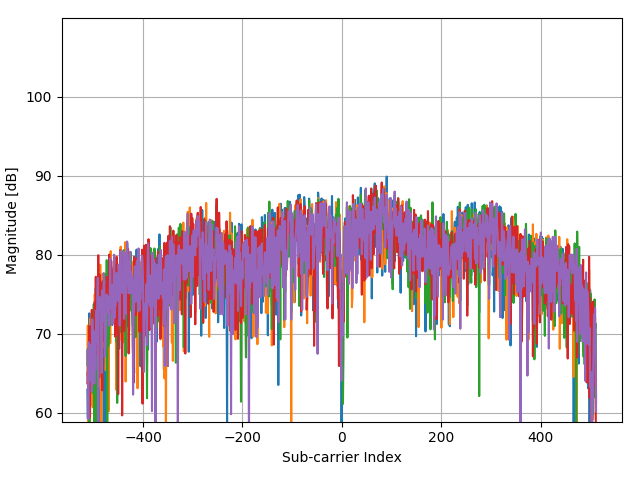

The data file committed next to this chart (first rows):
(-4.947187499999999716e+01-1.51087890624…, (2.452812500000000284e+01-2.871087890625…, (1.975281249999999886e+02-1.610878906250…, (9.528125000000001066e+00+2.228912109375…, (-8.847187499999999716e+01-3.51087890625…
(-5.447187499999999716e+01-2.31108789062…, (1.335281249999999886e+02-1.841087890624…, (1.345281249999999886e+02-9.810878906249…, (-4.647187499999999716e+01+1.79891210937…, (-1.954718750000000114e+02-4.10878906249…
(-1.114718749999999972e+02-1.02108789062…, (8.652812500000000284e+01-4.710878906250…, (1.595281249999999886e+02-3.810878906250…, (4.052812500000000284e+01+1.168912109375…, (-1.274718749999999972e+02-8.71087890624…
(1.235281250000000028e+02+1.768912109375…, (-2.504718750000000114e+02-2.31087890625…, (1.352812500000000107e+01-2.681087890625…, (5.485281250000000455e+02-1.061087890624…, (2.245281249999999886e+02+3.048912109374…
(4.652812500000000284e+01+2.348912109375…, (-3.374718750000000114e+02-1.14108789062…, (1.785281249999999886e+02-3.161087890625…, (3.565281249999999886e+02+7.589121093750…, (-4.847187499999999716e+01+2.58891210937…
(3.875281249999999886e+02+1.868912109375…, (-2.984718750000000114e+02+9.48912109375…, (-1.624718750000000114e+02-2.68108789062…, (2.095281249999999886e+02-1.781087890624…, (1.595281249999999886e+02+2.058912109375…
(2.015281249999999886e+02+4.028912109374…, (-4.794718750000000114e+02+6.78912109375…, (-2.934718750000000114e+02-4.31108789062…, (5.955281250000000455e+02-3.131087890625…, (3.115281249999999886e+02+4.508912109374…
(2.252812500000000284e+01+7.089121093750…, (-8.547187499999999716e+01-2.59108789062…, (2.752812500000000284e+01-3.631087890625…, (2.315281249999999886e+02+1.788912109375…, (6.352812500000000284e+01+3.608912109374…
(-1.044718749999999972e+02+7.98912109375…, (1.252812500000000107e+01-2.361087890624…, (2.415281249999999886e+02-7.210878906249…, (-8.471874999999998934e+00+4.01891210937…, (-2.604718750000000114e+02+1.83891210937…
(1.585281249999999886e+02-1.941087890624…, (2.055281249999999886e+02+6.389121093749…, (-1.214718749999999972e+02+1.74891210937…, (-2.534718750000000114e+02-8.61087890624…, (-1.034718749999999972e+02-1.84108789062…
(-3.471874999999998934e+00-3.44108789062…, (3.352812500000000284e+01+9.389121093750…, (-1.114718749999999972e+02+1.31891210937…, (-4.147187499999999716e+01-5.91087890625…, (-1.847187499999999716e+01-3.01087890625…
(-1.414718750000000114e+02-3.09108789062…, (1.505281249999999886e+02-3.510878906250…, (8.752812500000000284e+01+2.048912109375…, (-2.904718750000000114e+02+8.48912109375…, (2.352812500000000284e+01-7.810878906249…
(3.135281249999999886e+02-3.991087890625…, (2.275281249999999886e+02+5.928912109374…, (-3.714718750000000114e+02+6.40891210937…, (-5.614718749999999545e+02-5.27108789062…, (3.815281249999999886e+02-6.301087890625…
(2.885281249999999886e+02-2.331087890624…, (3.005281249999999886e+02+3.058912109374…, (-4.004718750000000114e+02+2.62891210937…, (-3.134718750000000114e+02-1.69108789062…, (2.415281249999999886e+02-2.201087890624…
(5.895281250000000455e+02-4.951087890625…, (1.425281249999999886e+02+5.158912109374…, (-6.684718749999999545e+02+2.49891210937…, (-3.674718750000000114e+02-5.66108789062…, (6.005281250000000455e+02-2.681087890625…
(2.515281249999999886e+02-3.991087890625…, (9.652812500000000284e+01+2.918912109374…, (8.552812500000000284e+01+1.338912109375…, (-2.004718750000000114e+02-1.48108789062…, (2.715281249999999886e+02-2.381087890624…
(-1.184718749999999972e+02-1.11108789062…, (1.485281249999999886e+02-2.131087890624…, (2.395281249999999886e+02+1.208912109375…, (-2.247187499999999716e+01+1.81891210937…, (-2.434718750000000114e+02-9.10878906249…
(-7.047187499999999716e+01+1.74891210937…, (-1.084718749999999972e+02-6.01087890625…, (1.175281250000000028e+02-2.051087890624…, (6.452812500000000284e+01-3.310878906250…, (-1.084718749999999972e+02+1.40891210937…
(-1.924718750000000114e+02+3.60891210937…, (-2.794718750000000114e+02-2.67108789062…, (2.405281249999999886e+02-3.581087890625…, (4.415281249999999886e+02+1.238912109375…, (-9.147187499999999716e+01+4.50891210937…
(3.655281249999999886e+02+1.498912109375…, (-1.924718750000000114e+02+3.84891210937…, (-2.644718750000000114e+02+1.19891210937…, (3.152812500000000284e+01-2.701087890625…, (2.465281249999999886e+02-5.010878906250…
(1.552812500000000107e+01+4.148912109374…, (-4.704718750000000114e+02+5.18912109374…, (-2.034718750000000114e+02-3.87108789062…, (3.985281249999999886e+02-1.061087890624…, (1.052812500000000107e+01+3.048912109374…
(-1.314718750000000114e+02+3.57891210937…, (-3.734718750000000114e+02-1.43108789062…, (-5.347187499999999716e+01-5.38108789062…, (2.325281249999999886e+02+1.389121093750…, (7.952812500000000284e+01+4.378912109374…
(2.015281249999999886e+02-8.210878906249…, (-1.244718749999999972e+02+1.77891210937…, (-3.514718750000000114e+02+6.89121093750…, (-6.547187499999999716e+01-1.50108789062…, (1.305281249999999886e+02-3.310878906250…
(-1.484718750000000114e+02-5.10878906249…, (-7.471874999999998934e+00-5.11087890625…, (5.252812500000000284e+01-3.410878906250…, (1.225281250000000028e+02+8.689121093750…, (-1.764718750000000114e+02+1.17891210937…
(3.852812500000000284e+01+1.548912109375…, (-7.471874999999998934e+00-7.81087890624…, (1.452812500000000107e+01-2.211087890624…, (1.335281249999999886e+02-1.210878906249…, (-1.647187499999999716e+01+1.60891210937…
(4.745281249999999886e+02-3.551087890625…, (3.265281249999999886e+02+5.078912109374…, (-5.584718749999999545e+02+5.08891210937…, (-5.044718750000000114e+02-4.25108789062…, (5.655281250000000455e+02-4.331087890625…
(-1.914718750000000114e+02-7.11087890624…, (2.155281249999999886e+02-7.108789062499…, (1.485281249999999886e+02+1.648912109375…, (-1.614718750000000114e+02-2.10878906249…, (-1.294718750000000114e+02-1.95108789062…
(-1.874718750000000114e+02+1.88891210937…, (1.365281249999999886e+02-2.101087890624…, (1.925281249999999886e+02-2.571087890625…, (-5.847187499999999716e+01+1.14891210937…, (-1.194718749999999972e+02-2.51087890625…
(2.425281249999999886e+02-1.181087890624…, (1.415281249999999886e+02+2.668912109374…, (-3.394718750000000114e+02+2.18912109374…, (-2.664718750000000114e+02-9.81087890624…, (2.875281249999999886e+02-3.071087890625…
(3.535281249999999886e+02+2.398912109375…, (-2.614718750000000114e+02+2.85891210937…, (-4.124718750000000114e+02-2.26108789062…, (4.352812500000000284e+01-2.921087890625…, (3.155281249999999886e+02+4.789121093749…
(-1.054718749999999972e+02+2.20891210937…, (-1.044718749999999972e+02+1.18912109375…, (-6.447187499999999716e+01-1.77108789062…, (1.765281249999999886e+02-1.087890624999…, (-6.847187499999999716e+01+5.18912109374…
(2.365281249999999886e+02+3.318912109374…, (-6.544718749999999545e+02+6.98912109375…, (-2.504718750000000114e+02-4.73108789062…, (4.675281249999999886e+02-7.910878906249…, (3.365281249999999886e+02+1.688912109375…
(4.325281249999999886e+02+1.128912109375…, (-3.444718750000000114e+02+2.31891210937…, (-4.674718750000000114e+02-1.97108789062…, (5.252812500000000284e+01-3.891087890625…, (2.965281249999999886e+02+9.289121093750…
(-3.347187499999999716e+01-7.21087890624…, (-8.347187499999999716e+01+3.88912109374…, (-1.254718749999999972e+02+7.78912109375…, (5.152812500000000284e+01+6.891210937500…, (-3.347187499999999716e+01+9.28912109375…
(-1.747187499999999716e+01+2.21891210937…, (-1.464718750000000114e+02+1.68912109374…, (-1.404718750000000114e+02-7.31087890624…, (7.052812500000000284e+01-1.741087890624…, (7.152812500000000284e+01+1.558912109375…
(-4.534718750000000114e+02-8.10878906249…, (1.835281249999999886e+02-2.701087890625…, (5.405281250000000455e+02+1.408912109375…, (-2.484718750000000114e+02+2.90891210937…, (-2.634718750000000114e+02-9.21087890624…
(3.852812500000000284e+01-6.210878906250…, (-2.147187499999999716e+01+2.89121093750…, (8.452812500000000284e+01+2.891210937500…, (7.952812500000000284e+01-3.210878906250…, (-3.947187499999999716e+01-2.31087890625…
(2.115281249999999886e+02+1.158912109375…, (-8.247187499999999716e+01+1.98891210937…, (-1.034718749999999972e+02-1.61108789062…, (9.152812500000000284e+01+1.489121093750…, (1.135281250000000028e+02+8.889121093750…
(-1.454718750000000114e+02-5.71087890625…, (3.575281249999999886e+02-1.301087890624…, (1.355281249999999886e+02+7.089121093750…, (-1.144718749999999972e+02+1.20891210937…, (-3.034718750000000114e+02-1.20108789062…
(-3.347187499999999716e+01-1.17108789062…, (2.465281249999999886e+02+1.538912109375…, (-6.247187499999999716e+01+1.20891210937…, (1.252812500000000107e+01-5.310878906250…, (-1.024718749999999972e+02-2.06108789062…
(3.625281249999999886e+02+2.589121093749…, (-3.114718750000000114e+02+2.72891210937…, (-2.444718750000000114e+02-1.90108789062…, (3.075281249999999886e+02-3.401087890625…, (2.315281249999999886e+02+1.728912109375…
(1.445281249999999886e+02+4.748912109374…, (-6.994718749999999545e+02+5.18912109374…, (-1.344718750000000114e+02-5.00108789062…, (5.565281250000000455e+02+6.889121093750…, (1.115281250000000028e+02+2.288912109375…
(-2.984718750000000114e+02+1.39891210937…, (-7.647187499999999716e+01-2.76108789062…, (1.085281250000000028e+02-1.271087890624…, (1.035281250000000028e+02+2.898912109374…, (-3.764718750000000114e+02+1.64891210937…
(-4.144718750000000114e+02+1.38912109375…, (-1.374718750000000114e+02-2.13108789062…, (2.005281249999999886e+02-3.110878906250…, (8.752812500000000284e+01+1.448912109375…, (-2.124718750000000114e+02+1.23891210937…
(3.315281249999999886e+02+2.998912109374…, (-5.354718749999999545e+02+3.28912109374…, (-2.284718750000000114e+02-3.13108789062…, (2.135281249999999886e+02-2.331087890624…, (2.885281249999999886e+02+3.078912109374…
(4.345281249999999886e+02+3.658912109374…, (-3.524718750000000114e+02-8.10878906249…, (-3.854718750000000114e+02-2.86108789062…, (2.145281249999999886e+02-3.371087890625…, (2.845281249999999886e+02+1.898912109375…
(4.045281249999999886e+02-5.410878906250…, (7.952812500000000284e+01+2.048912109375…, (-2.944718750000000114e+02-4.91087890625…, (-2.324718750000000114e+02-3.10108789062…, (2.715281249999999886e+02-7.710878906249…
(-4.547187499999999716e+01-2.20108789062…, (1.595281249999999886e+02+2.238912109375…, (-1.134718749999999972e+02+1.34891210937…, (-2.204718750000000114e+02-1.31108789062…, (2.052812500000000284e+01-3.461087890625…
(-4.004718750000000114e+02-1.31108789062…, (4.465281249999999886e+02-1.941087890624…, (2.645281249999999886e+02+5.891210937500…, (-1.784718750000000114e+02+3.51891210937…, (-1.704718750000000114e+02-1.34108789062…
(2.325281249999999886e+02-2.191087890624…, (2.595281249999999886e+02+3.168912109374…, (-2.434718750000000114e+02+1.21891210937…, (-3.764718750000000114e+02-9.81087890624…, (3.425281249999999886e+02-2.711087890625…
(3.155281249999999886e+02-4.410878906250…, (-1.344718750000000114e+02+3.09891210937…, (-3.234718750000000114e+02-4.01087890625…, (-3.747187499999999716e+01-2.87108789062…, (2.465281249999999886e+02+6.589121093750…
(5.952812500000000284e+01-1.491087890624…, (4.952812500000000284e+01+4.989121093749…, (-6.647187499999999716e+01+2.78891210937…, (-1.444718750000000114e+02-1.02108789062…, (-1.324718750000000114e+02-1.52108789062…
(-1.834718750000000114e+02-5.51087890625…, (1.075281250000000028e+02-1.801087890624…, (2.545281249999999886e+02+6.989121093750…, (-1.647187499999999716e+01+2.02891210937…, (-1.944718750000000114e+02+2.89121093750…
(-1.364718750000000114e+02+4.89121093750…, (8.352812500000000284e+01-1.611087890624…, (1.875281249999999886e+02-1.110878906249…, (1.005281250000000028e+02+8.489121093750…, (-1.634718750000000114e+02+5.28912109374…
(-1.884718750000000114e+02-1.59108789062…, (2.385281249999999886e+02-2.791087890625…, (3.105281249999999886e+02-1.310878906249…, (-1.474718750000000114e+02+3.28891210937…, (-3.124718750000000114e+02+6.18912109374…
(-5.347187499999999716e+01+1.53891210937…, (-3.047187499999999716e+01-7.71087890624…, (7.352812500000000284e+01+4.189121093749…, (-5.447187499999999716e+01+4.38912109374…, (6.752812500000000284e+01+9.789121093750…
(-3.954718750000000114e+02-3.21087890625…, (1.205281250000000028e+02-3.531087890625…, (2.995281249999999886e+02+8.489121093750…, (-1.047187499999999893e+01+3.18891210937…, (-4.344718750000000114e+02-1.30108789062…
(-1.704718750000000114e+02-1.69108789062…, (2.765281249999999886e+02-9.610878906249…, (9.052812500000000284e+01+1.778912109375…, (-1.624718750000000114e+02+2.83891210937…, (-2.924718750000000114e+02-2.22108789062…
(2.615281249999999886e+02+1.038912109375…, (-1.034718749999999972e+02+1.26891210937…, (-1.304718750000000114e+02-5.01087890625…, (-3.947187499999999716e+01-4.21087890625…, (4.952812500000000284e+01+9.189121093750…
(3.152812500000000284e+01-4.210878906250…, (-1.814718750000000114e+02-1.19108789062…, (1.625281249999999886e+02-1.611087890624…, (2.865281249999999886e+02+1.588912109375…, (-3.647187499999999716e+01+2.31891210937…
(-1.174718749999999972e+02-2.81087890625…, (-1.684718750000000114e+02-9.91087890624…, (-9.947187499999999716e+01-2.91087890625…, (1.945281249999999886e+02+6.889121093750…, (-2.847187499999999716e+01+1.01891210937…
... 963 more rows
